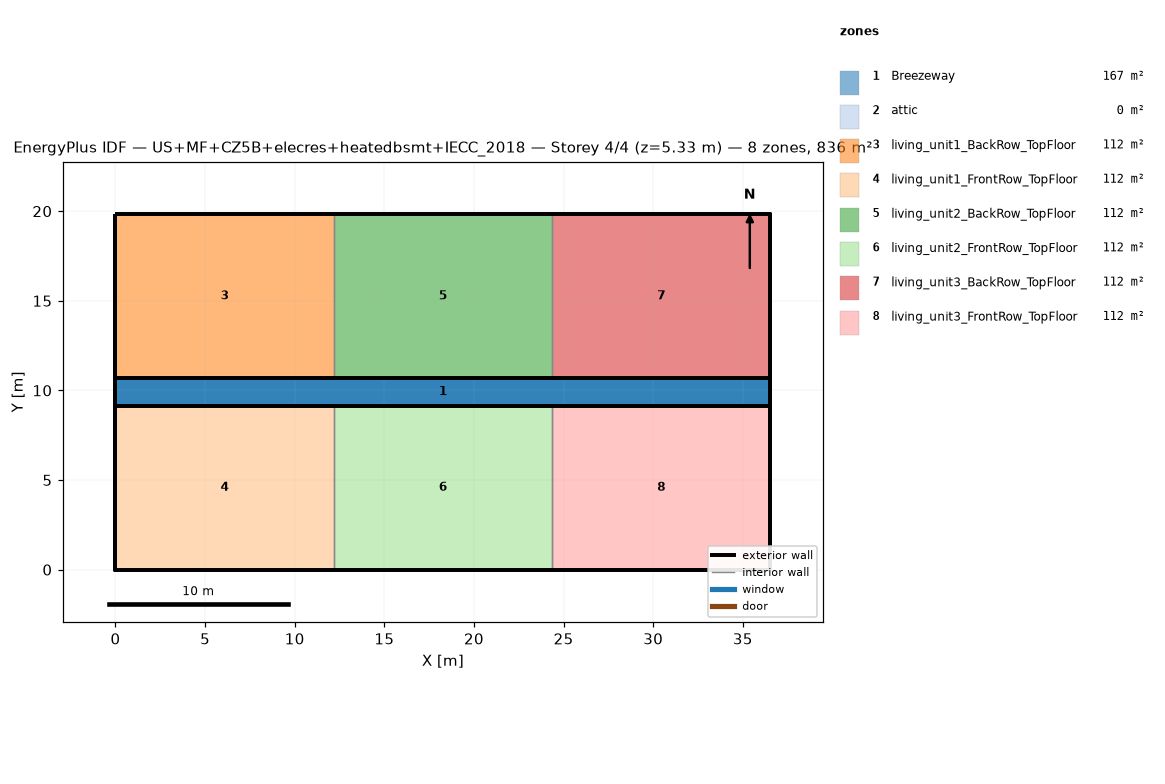
=== STOREY PLAN SPEC (per zone: floor XY polygon, exterior-wall plan segments, windows/doors) ===
zone 1: Breezeway  (167.0 m²)
  floor: (36.54, 9.16) (0.00, 9.16) (0.00, 10.68) (36.54, 10.68)
  floor: (36.54, 9.16) (0.00, 9.16) (0.00, 10.68) (36.54, 10.68)
  floor: (36.54, 9.16) (0.00, 9.16) (0.00, 10.68) (36.54, 10.68)
zone 2: attic  (0.0 m²)
  exterior wall: (36.54, 0.00) – (36.54, 19.84) – (36.54, 9.92)  [29.8 m]
  exterior wall: (0.00, 19.84) – (0.00, 0.00) – (0.00, 9.92)  [29.8 m]
zone 3: living_unit1_BackRow_TopFloor  (111.5 m²)
  floor: (12.18, 10.68) (0.00, 10.68) (0.00, 19.84) (12.18, 19.84)
  exterior wall: (12.18, 19.84) – (0.00, 19.84)  [12.2 m]
  exterior wall: (0.00, 19.84) – (0.00, 10.68)  [9.2 m]
  exterior wall: (0.00, 10.68) – (12.18, 10.68)  [12.2 m]
  interior walls: 1
zone 4: living_unit1_FrontRow_TopFloor  (111.5 m²)
  floor: (12.18, 0.00) (0.00, 0.00) (0.00, 9.16) (12.18, 9.16)
  exterior wall: (0.00, 0.00) – (12.18, 0.00)  [12.2 m]
  exterior wall: (0.00, 9.16) – (0.00, 0.00)  [9.2 m]
  exterior wall: (12.18, 9.16) – (0.00, 9.16)  [12.2 m]
  interior walls: 1
zone 5: living_unit2_BackRow_TopFloor  (111.5 m²)
  floor: (24.36, 10.68) (12.18, 10.68) (12.18, 19.84) (24.36, 19.84)
  exterior wall: (12.18, 10.68) – (24.36, 10.68)  [12.2 m]
  exterior wall: (24.36, 19.84) – (12.18, 19.84)  [12.2 m]
  interior walls: 2
zone 6: living_unit2_FrontRow_TopFloor  (111.5 m²)
  floor: (24.36, 0.00) (12.18, 0.00) (12.18, 9.16) (24.36, 9.16)
  exterior wall: (12.18, 0.00) – (24.36, 0.00)  [12.2 m]
  exterior wall: (24.36, 9.16) – (12.18, 9.16)  [12.2 m]
  interior walls: 2
zone 7: living_unit3_BackRow_TopFloor  (111.5 m²)
  floor: (36.54, 10.68) (24.36, 10.68) (24.36, 19.84) (36.54, 19.84)
  exterior wall: (36.54, 10.68) – (36.54, 19.84)  [9.2 m]
  exterior wall: (36.54, 19.84) – (24.36, 19.84)  [12.2 m]
  exterior wall: (24.36, 10.68) – (36.54, 10.68)  [12.2 m]
  interior walls: 1
zone 8: living_unit3_FrontRow_TopFloor  (111.5 m²)
  floor: (36.54, 0.00) (24.36, 0.00) (24.36, 9.16) (36.54, 9.16)
  exterior wall: (24.36, 0.00) – (36.54, 0.00)  [12.2 m]
  exterior wall: (36.54, 0.00) – (36.54, 9.16)  [9.2 m]
  exterior wall: (36.54, 9.16) – (24.36, 9.16)  [12.2 m]
  interior walls: 1

=== DERIVED (storey summary) ===
Building: US+MF+CZ5B+elecres+heatedbsmt+IECC_2018
Storey: 4 of 4  (floor level z = 5.33 m)
Storey gross floor area: 836.2 m²
Zones on this storey: 8
  - Breezeway: floor 167.0 m²
  - attic: floor 0.0 m²; exterior wall 59.5 m (81.9 m²); WWR 0.0%
  - living_unit1_BackRow_TopFloor: floor 111.5 m²; exterior wall 33.5 m (86.9 m²); WWR 0.0%
  - living_unit1_FrontRow_TopFloor: floor 111.5 m²; exterior wall 33.5 m (86.9 m²); WWR 0.0%
  - living_unit2_BackRow_TopFloor: floor 111.5 m²; exterior wall 24.4 m (63.1 m²); WWR 0.0%
  - living_unit2_FrontRow_TopFloor: floor 111.5 m²; exterior wall 24.4 m (63.1 m²); WWR 0.0%
  - living_unit3_BackRow_TopFloor: floor 111.5 m²; exterior wall 33.5 m (86.9 m²); WWR 0.0%
  - living_unit3_FrontRow_TopFloor: floor 111.5 m²; exterior wall 33.5 m (86.9 m²); WWR 0.0%
Zone adjacency (shared interzone walls):
  - living_unit1_BackRow_TopFloor ↔ living_unit2_BackRow_TopFloor
  - living_unit1_FrontRow_TopFloor ↔ living_unit2_FrontRow_TopFloor
  - living_unit2_BackRow_TopFloor ↔ living_unit3_BackRow_TopFloor
  - living_unit2_FrontRow_TopFloor ↔ living_unit3_FrontRow_TopFloor